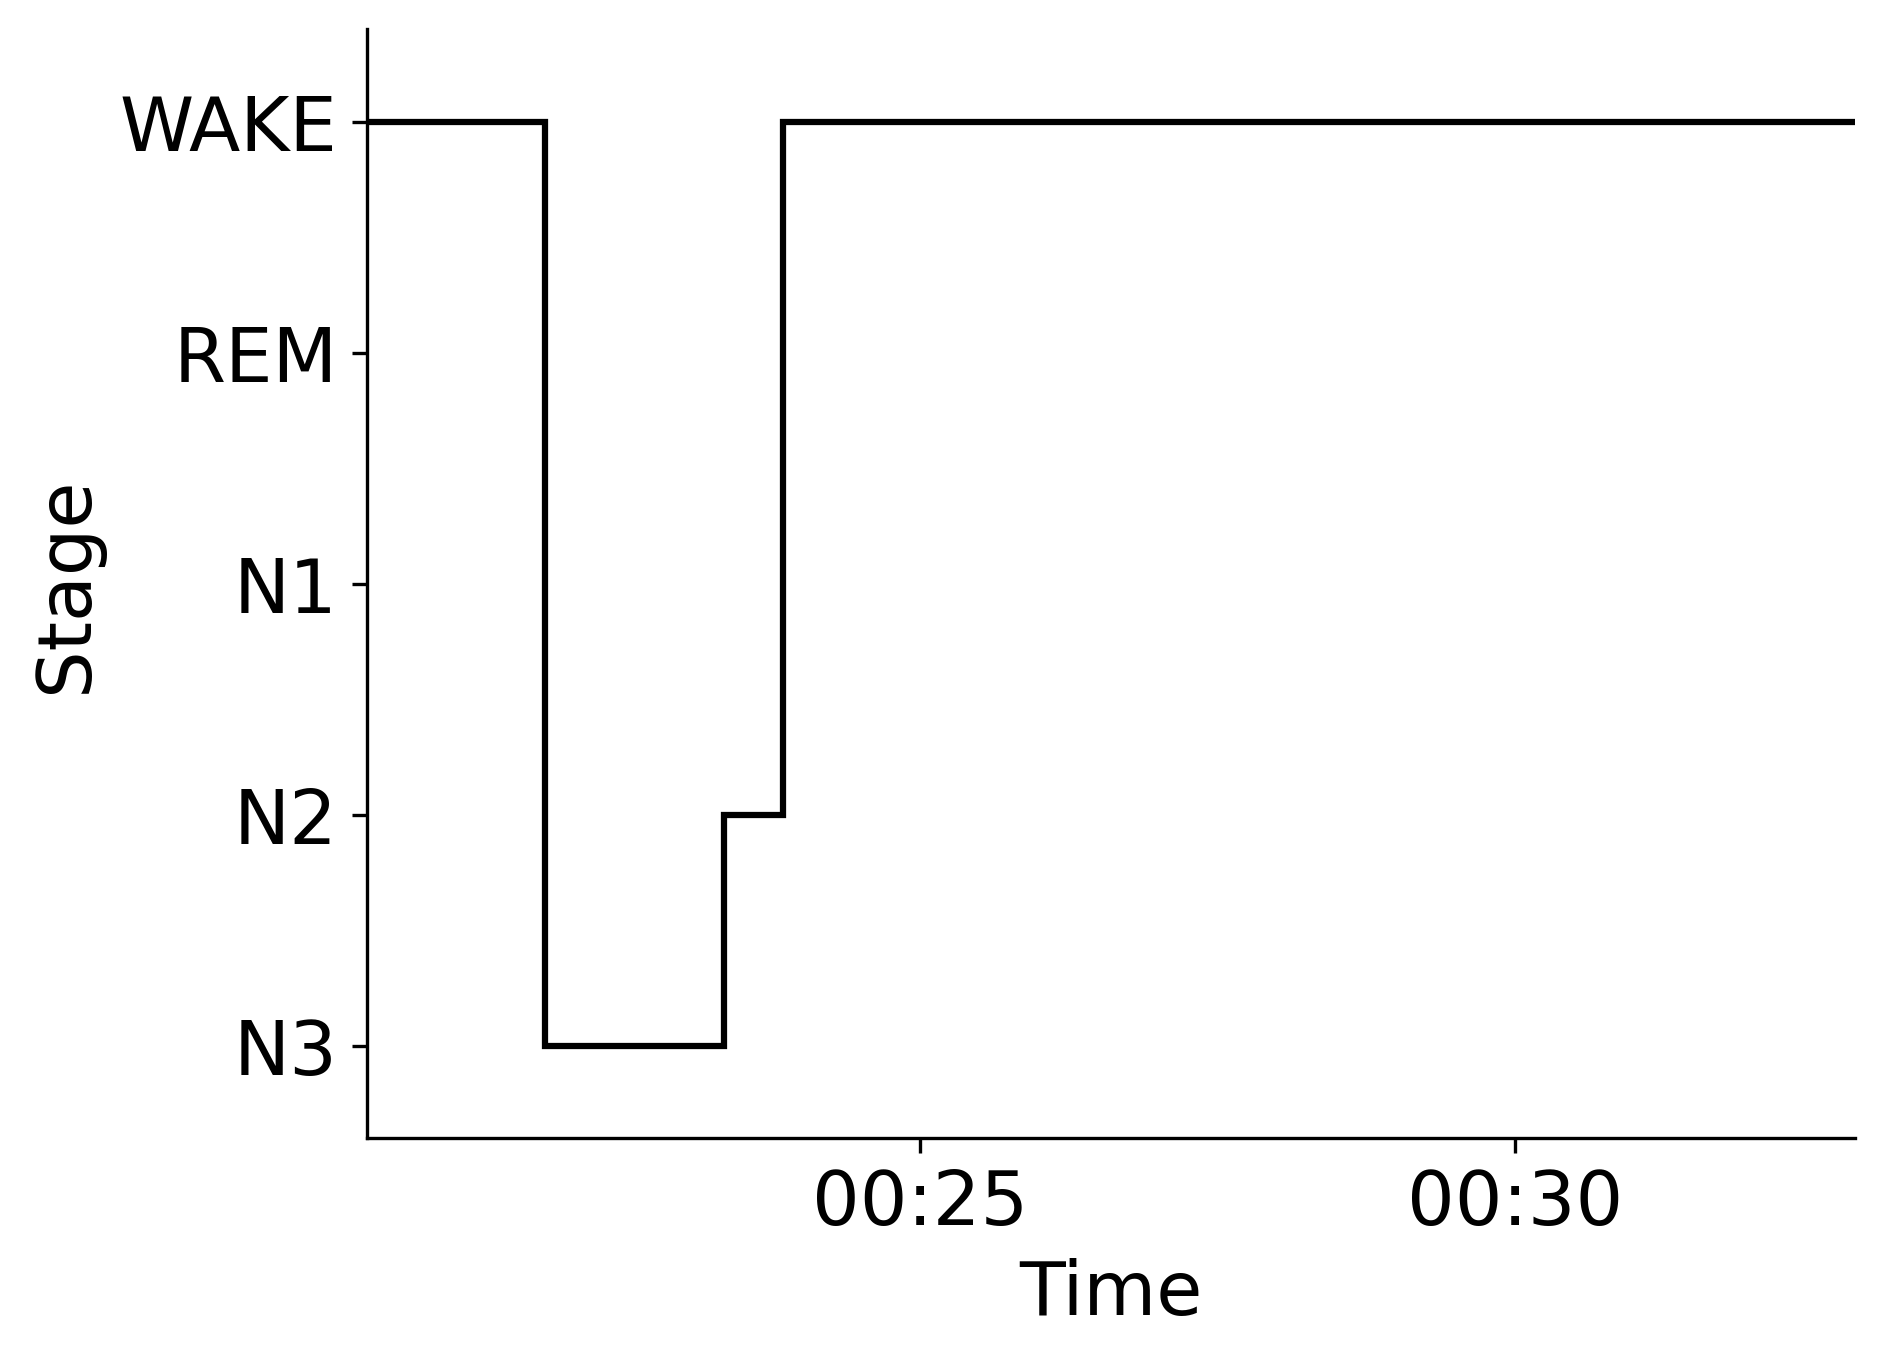

The data file committed next to this chart (first rows):
Epoch, Subject, Session, Recording, RecordingEpoch, Time, Stage
0, sub-00040, ses-1, sub-00040_ses-1_task-sleep_acq-20160817T…, 0, 2016-08-17 00:20:21.120848+00:00, WAKE
1, sub-00040, ses-1, sub-00040_ses-1_task-sleep_acq-20160817T…, 1, 2016-08-17 00:20:51.120848+00:00, WAKE
2, sub-00040, ses-1, sub-00040_ses-1_task-sleep_acq-20160817T…, 2, 2016-08-17 00:21:21.120848+00:00, WAKE
3, sub-00040, ses-1, sub-00040_ses-1_task-sleep_acq-20160817T…, 3, 2016-08-17 00:21:51.120848+00:00, N3
4, sub-00040, ses-1, sub-00040_ses-1_task-sleep_acq-20160817T…, 4, 2016-08-17 00:22:21.120848+00:00, N3
5, sub-00040, ses-1, sub-00040_ses-1_task-sleep_acq-20160817T…, 5, 2016-08-17 00:22:51.120848+00:00, N3
6, sub-00040, ses-1, sub-00040_ses-1_task-sleep_acq-20160817T…, 6, 2016-08-17 00:23:21.120848+00:00, N2
7, sub-00040, ses-1, sub-00040_ses-1_task-sleep_acq-20160817T…, 7, 2016-08-17 00:23:51.120848+00:00, WAKE
8, sub-00040, ses-1, sub-00040_ses-1_task-sleep_acq-20160817T…, 8, 2016-08-17 00:24:21.120848+00:00, WAKE
9, sub-00040, ses-1, sub-00040_ses-1_task-sleep_acq-20160817T…, 9, 2016-08-17 00:24:51.120848+00:00, WAKE
10, sub-00040, ses-1, sub-00040_ses-1_task-sleep_acq-20160817T…, 10, 2016-08-17 00:25:21.120848+00:00, WAKE
11, sub-00040, ses-1, sub-00040_ses-1_task-sleep_acq-20160817T…, 11, 2016-08-17 00:25:51.120848+00:00, WAKE
12, sub-00040, ses-1, sub-00040_ses-1_task-sleep_acq-20160817T…, 12, 2016-08-17 00:26:21.120848+00:00, WAKE
13, sub-00040, ses-1, sub-00040_ses-1_task-sleep_acq-20160817T…, 13, 2016-08-17 00:26:51.120848+00:00, WAKE
14, sub-00040, ses-1, sub-00040_ses-1_task-sleep_acq-20160817T…, 14, 2016-08-17 00:27:21.120848+00:00, WAKE
15, sub-00040, ses-1, sub-00040_ses-1_task-sleep_acq-20160817T…, 15, 2016-08-17 00:27:51.120848+00:00, WAKE
16, sub-00040, ses-1, sub-00040_ses-1_task-sleep_acq-20160817T…, 16, 2016-08-17 00:28:21.120848+00:00, WAKE
17, sub-00040, ses-1, sub-00040_ses-1_task-sleep_acq-20160817T…, 17, 2016-08-17 00:28:51.120848+00:00, WAKE
18, sub-00040, ses-1, sub-00040_ses-1_task-sleep_acq-20160817T…, 18, 2016-08-17 00:29:21.120848+00:00, WAKE
19, sub-00040, ses-1, sub-00040_ses-1_task-sleep_acq-20160817T…, 19, 2016-08-17 00:29:51.120848+00:00, WAKE
20, sub-00040, ses-1, sub-00040_ses-1_task-sleep_acq-20160817T…, 20, 2016-08-17 00:30:21.120848+00:00, WAKE
21, sub-00040, ses-1, sub-00040_ses-1_task-sleep_acq-20160817T…, 21, 2016-08-17 00:30:51.120848+00:00, WAKE
22, sub-00040, ses-1, sub-00040_ses-1_task-sleep_acq-20160817T…, 22, 2016-08-17 00:31:21.120848+00:00, WAKE
23, sub-00040, ses-1, sub-00040_ses-1_task-sleep_acq-20160817T…, 23, 2016-08-17 00:31:51.120848+00:00, WAKE
24, sub-00040, ses-1, sub-00040_ses-1_task-sleep_acq-20160817T…, 24, 2016-08-17 00:32:21.120848+00:00, WAKE
